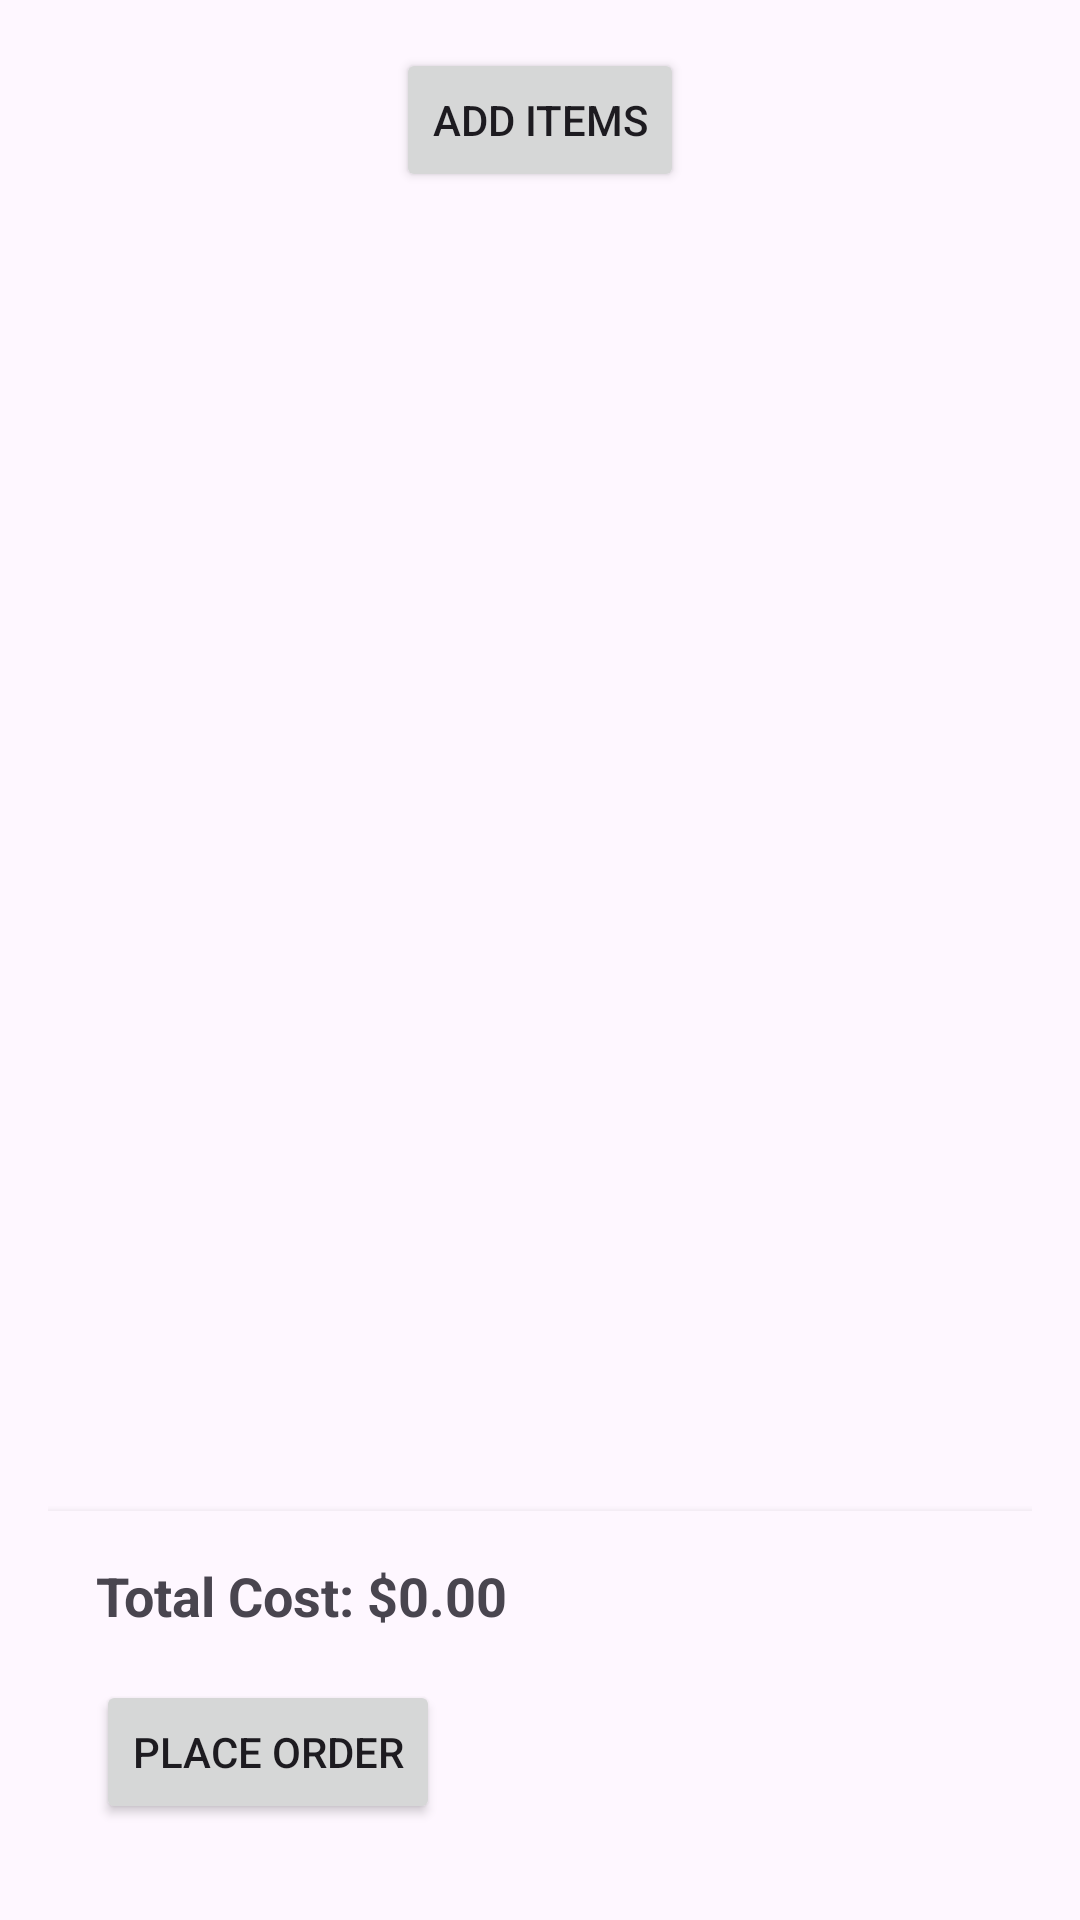

Here is an Android app screen rendered from its layout file. Give the layout XML and the strings, colors and styles it references.
<!-- AndroidManifest.xml: application theme Theme.Logggg -->
<!-- res/layout/fragment_add_order_dashboard.xml -->
<?xml version="1.0" encoding="utf-8"?>
<layout xmlns:android="http://schemas.android.com/apk/res/android">

    <LinearLayout
        android:layout_width="match_parent"
        android:layout_height="match_parent"
        android:orientation="vertical"
        android:padding="16dp">

        <Button
            android:id="@+id/btnOpenItemList"
            android:layout_width="wrap_content"
            android:layout_height="wrap_content"
            android:text="Add Items"
            android:layout_gravity="center_horizontal"/>

        <androidx.recyclerview.widget.RecyclerView
            android:id="@+id/recyclerViewOrderSummary"
            android:layout_width="match_parent"
            android:layout_height="wrap_content"
            android:layout_marginTop="16dp"
            android:layout_weight="1"/>

        <LinearLayout
            android:layout_width="match_parent"
            android:layout_height="wrap_content"
            android:orientation="vertical"
            android:layout_marginTop="16dp"
            android:padding="16dp"
            android:background="?attr/colorSurface"
            android:elevation="4dp">

            <TextView
                android:id="@+id/txtTotalCost"
                android:layout_width="wrap_content"
                android:layout_height="wrap_content"
                android:text="Total Cost: $0.00"
                android:textSize="18sp"
                android:textStyle="bold"/>

            <Button
                android:id="@+id/btnPlaceOrder"
                android:layout_width="wrap_content"
                android:layout_height="wrap_content"
                android:text="Place Order"
                android:layout_marginTop="16dp"/>
        </LinearLayout>

    </LinearLayout>
</layout>
<!-- resources referenced by this layout -->
<resources>
  <style name="Theme.Logggg" parent="Base.Theme.Logggg" />
  <style name="Base.Theme.Logggg" parent="Theme.Material3.DayNight.NoActionBar">
          <item name="colorPrimary">@color/green</item>
          <item name="colorPrimaryVariant">@color/green</item>
          <item name="android:statusBarColor">@color/green</item>
          <item name="colorPrimaryDark">@color/green</item>
          <item name="colorAccent">@color/apple15_green</item>
      </style>
  <color name="green">#4fa853</color>
  <color name="apple15_green">#C2CFC2</color>
</resources>
